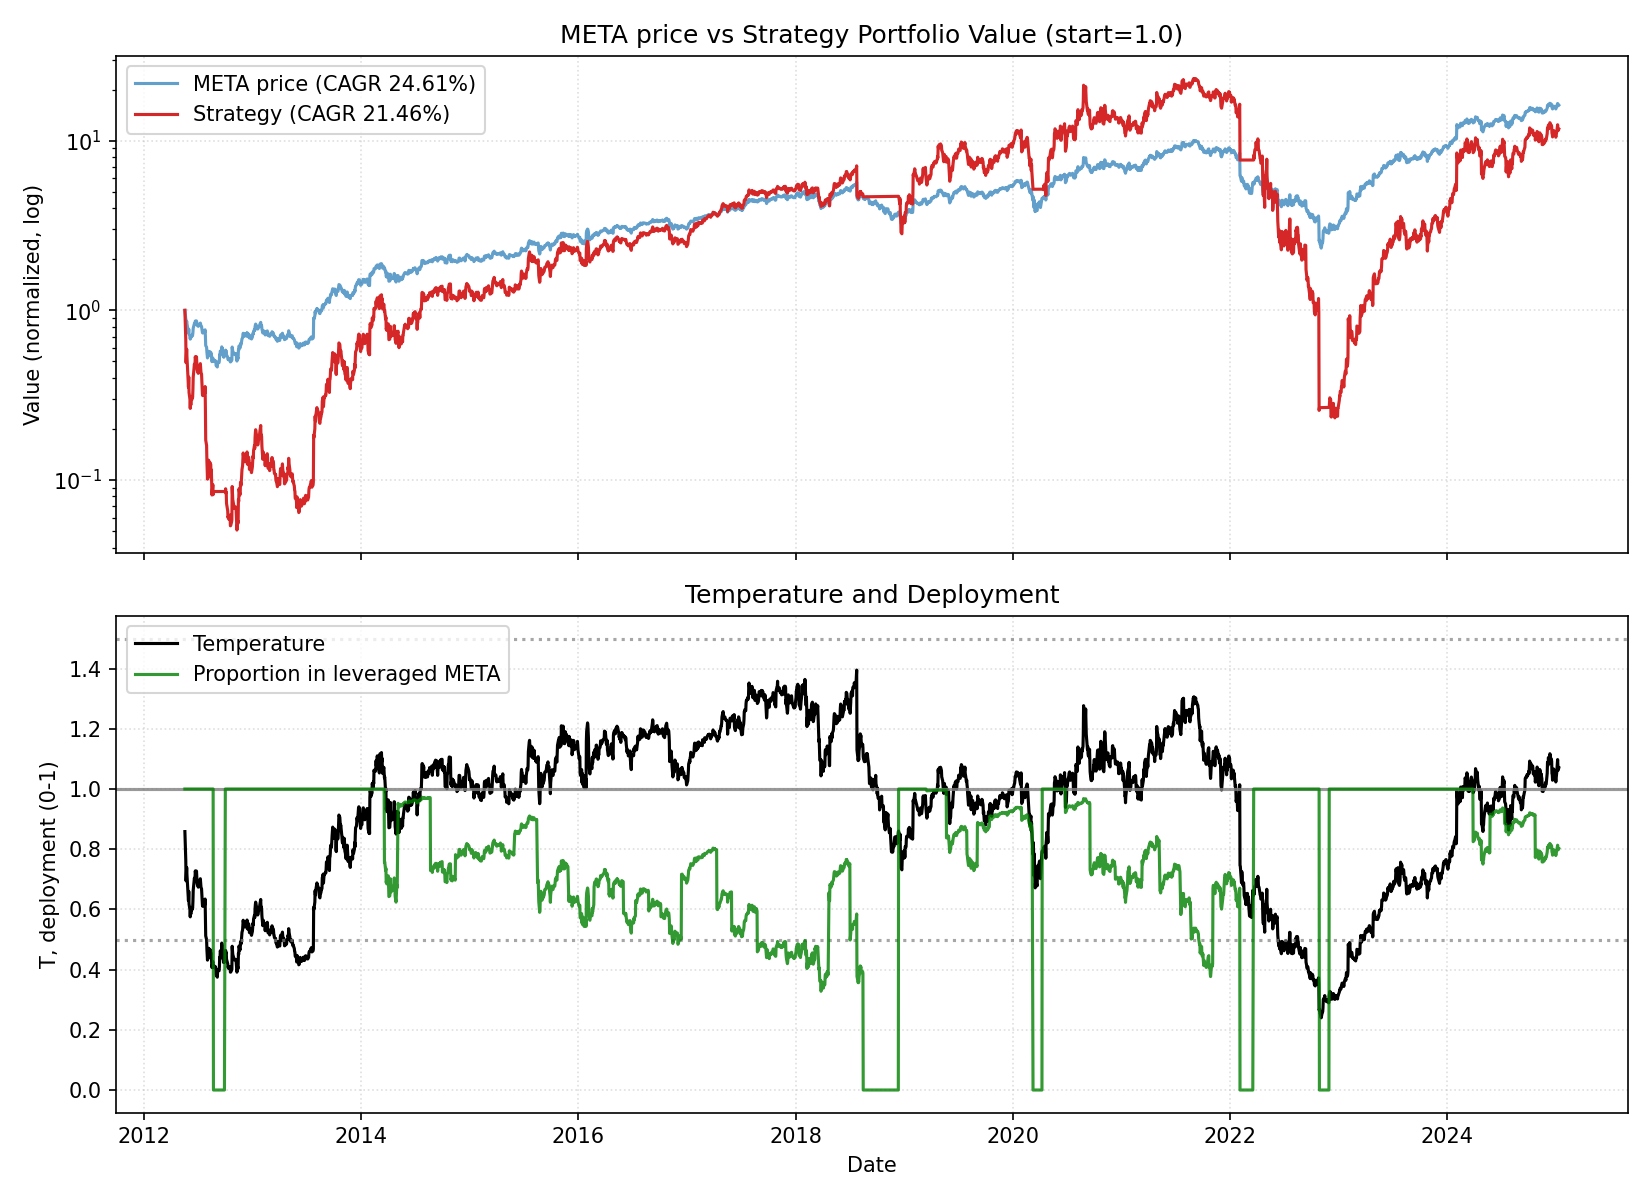

Values plotted in this chart, from the file beside it:
date, close, ret, ret_3, ret_6, ret_12, ret_22, temp, temp_ch_11, temp_ch_22, vol_22, vol_66, rate, yc_spread, credit_spread, yc_change_22, credit_change_22, port_tqqq, port_cash, port_total, deployed_p, base_p, target_p, block_buy
2012-05-18, 38.02, 0.0, , , , , 0.8586, , , , , 0.16, 1.39, 3.27, , , 1, 0.0, 1, 1.0, 1.0, 1.0, 0
2012-05-21, 33.84, -0.1099, , , , , 0.763, , , , , 0.16, 1.45, 3.25, , , 0.6704, 0.0, 0.6704, 1.0, 1.0, 1.0, 0
2012-05-22, 30.83, -0.08904, -0.1891, , , , 0.6946, , , , , 0.16, 1.49, 3.34, , , 0.4913, 0.0, 0.4913, 1.0, 1.0, 1.0, 0
2012-05-23, 31.83, 0.03226, -0.05965, , , , 0.7167, , , , , 0.16, 1.45, 3.33, , , 0.5388, 0.0, 0.5388, 1.0, 1.0, 1.0, 0
2012-05-24, 32.85, 0.03219, 0.06548, , , , 0.7393, , , , , 0.16, 1.48, 3.36, , , 0.5908, 0.0, 0.5908, 1.0, 1.0, 1.0, 0
2012-05-25, 31.74, -0.03391, -0.002812, -0.1653, , , 0.7139, , , , , 0.16, 1.45, 3.37, , , 0.5307, 0.0, 0.5307, 1.0, 1.0, 1.0, 0
2012-05-29, 28.68, -0.09621, -0.1269, -0.1525, , , 0.6437, , , , , 0.16, 1.44, 3.38, , , 0.3775, 0.0, 0.3775, 1.0, 1.0, 1.0, 0
2012-05-30, 28.04, -0.02254, -0.1166, -0.09065, , , 0.6289, , , , , 0.16, 1.36, 3.4, , , 0.3519, 0.0, 0.3519, 1.0, 1.0, 1.0, 0
2012-05-31, 29.44, 0.05002, 0.02635, -0.075, , , 0.66, , , , , 0.16, 1.32, 3.4, , , 0.4047, 0.0, 0.4047, 1.0, 1.0, 1.0, 0
2012-06-01, 27.57, -0.06351, -0.01667, -0.1608, , , 0.6177, , , , , 0.16, 1.22, 3.41, , , 0.3276, 0.0, 0.3276, 1.0, 1.0, 1.0, 0
2012-06-04, 26.75, -0.02958, -0.09122, -0.157, , , 0.5984, , , , , 0.16, 1.28, 3.4, , , 0.2985, 0.0, 0.2985, 1.0, 1.0, 1.0, 0
2012-06-05, 25.73, -0.03829, -0.06674, -0.103, -0.3233, , 0.5752, -0.33, , , , 0.16, 1.32, 3.4, , , 0.2642, 0.0, 0.2642, 1.0, 1.0, 1.0, 0
2012-06-06, 26.66, 0.03634, -0.003346, -0.04895, -0.2122, , 0.5958, -0.2191, , , , 0.16, 1.4, 3.41, , , 0.293, 0.0, 0.293, 1.0, 1.0, 1.0, 0
2012-06-07, 26.17, -0.01865, 0.01701, -0.1111, -0.1513, , 0.5843, -0.1588, , , , 0.16, 1.39, 3.43, , , 0.2766, 0.0, 0.2766, 1.0, 1.0, 1.0, 0
2012-06-08, 26.95, 0.03003, 0.01082, -0.02237, -0.1531, , 0.6016, -0.1606, , , , 0.16, 1.37, 3.44, , , 0.3015, 0.0, 0.3015, 1.0, 1.0, 1.0, 0
2012-06-11, 26.86, -0.003321, 0.02661, 0.004089, -0.1823, , 0.5986, -0.1904, , , , 0.16, 1.33, 3.46, , , 0.2985, 0.0, 0.2985, 1.0, 1.0, 1.0, 0
2012-06-12, 27.25, 0.01444, 0.01107, 0.05914, -0.1413, , 0.6069, -0.1499, , , , 0.16, 1.37, 3.43, , , 0.3114, 0.0, 0.3114, 1.0, 1.0, 1.0, 0
2012-06-13, 27.12, -0.004745, 0.009626, 0.01716, -0.05444, , 0.6037, -0.06227, , , , 0.16, 1.31, 3.43, , , 0.3069, 0.0, 0.3069, 1.0, 1.0, 1.0, 0
2012-06-14, 28.14, 0.0374, 0.03248, 0.07526, 0.003548, , 0.6259, -0.004768, , , , 0.16, 1.34, 3.4, , , 0.3413, 0.0, 0.3413, 1.0, 1.0, 1.0, 0
2012-06-15, 29.85, 0.0608, 0.1005, 0.1074, 0.01385, , 0.6636, 0.005451, , , , 0.16, 1.31, 3.42, , , 0.4036, 0.0, 0.4036, 1.0, 1.0, 1.0, 0
2012-06-18, 31.24, 0.04665, 0.1103, 0.1629, 0.1331, , 0.6934, 0.1225, , , , 0.16, 1.3, 3.42, , , 0.46, 0.0, 0.46, 1.0, 1.0, 1.0, 0
2012-06-19, 31.74, 0.01592, 0.06331, 0.1646, 0.1862, -0.1653, 0.704, 0.1764, -0.18, 0.04934, , 0.16, 1.34, 3.41, , , 0.482, 0.0, 0.482, 1.0, 1.0, 1.0, 0
2012-06-20, 31.43, -0.009715, 0.006049, 0.1588, 0.2215, -0.07141, 0.6968, 0.2114, -0.08673, 0.04932, , 0.16, 1.33, 3.38, -0.06, 0.11, 0.4679, 0.0, 0.4679, 1.0, 1.0, 1.0, 0
2012-06-21, 31.67, 0.007595, -0.002194, 0.1255, 0.1876, 0.0271, 0.7017, 0.1778, 0.01015, 0.04375, , 0.16, 1.31, 3.35, -0.14, 0.1, 0.4785, 0.0, 0.4785, 1.0, 1.0, 1.0, 0
2012-06-22, 32.87, 0.038, 0.04589, 0.1013, 0.2562, 0.03281, 0.728, 0.2458, 0.01577, 0.03994, , 0.16, 1.38, 3.36, -0.11, 0.02, 0.5331, 0.0, 0.5331, 1.0, 1.0, 1.0, 0
2012-06-25, 31.89, -0.02995, 0.006909, 0.02069, 0.183, -0.02937, 0.705, 0.1719, -0.04644, 0.04002, , 0.16, 1.32, 3.36, -0.13, 0.03, 0.4851, 0.0, 0.4851, 1.0, 1.0, 1.0, 0
2012-06-26, 32.92, 0.03244, 0.001513, 0.03729, 0.2255, 0.03729, 0.7274, 0.2153, 0.01904, 0.04003, , 0.16, 1.35, 3.34, -0.13, -0.02, 0.5323, 0.0, 0.5323, 1.0, 1.0, 1.0, 0
2012-06-27, 32.05, -0.02628, 0.005303, 0.01994, 0.1763, 0.1175, 0.7079, 0.1665, 0.09971, 0.03975, , 0.16, 1.34, 3.35, -0.11, -0.02, 0.4903, 0.0, 0.4903, 1.0, 1.0, 1.0, 0
2012-06-28, 31.19, -0.02699, -0.05257, -0.01508, 0.15, 0.1125, 0.6884, 0.1405, 0.0947, 0.03399, , 0.16, 1.29, 3.37, -0.15, -0.01, 0.4506, 0.0, 0.4506, 1.0, 1.0, 1.0, 0
2012-06-29, 30.93, -0.008291, -0.03506, -0.059, 0.09933, 0.05068, 0.6824, 0.09022, 0.03391, 0.03359, , 0.16, 1.34, 3.39, -0.02, -0.01, 0.4393, 0.0, 0.4393, 1.0, 1.0, 1.0, 0
2012-07-02, 30.6, -0.01061, -0.01881, -0.04024, 0.02532, 0.11, 0.674, 0.0157, 0.09111, 0.03218, , 0.16, 1.31, 3.4, -0.01, 0.0, 0.4253, 0.0, 0.4253, 1.0, 1.0, 1.0, 0
2012-07-03, 31.03, 0.01397, 0.003216, -0.0574, -0.006686, 0.1599, 0.683, -0.01492, 0.1413, 0.02869, , 0.16, 1.35, 3.41, 0.13, 0.0, 0.4431, 0.0, 0.4431, 1.0, 1.0, 1.0, 0
2012-07-05, 31.3, 0.008654, 0.02275, -0.02358, -0.01379, 0.2165, 0.6882, -0.0225, 0.1964, 0.02758, , 0.16, 1.34, 3.43, 0.06, 0.03, 0.4546, 0.0, 0.4546, 1.0, 1.0, 1.0, 0
2012-07-06, 31.56, 0.008262, 0.01699, 0.0118, 0.004114, 0.1835, 0.6935, -0.004758, 0.164, 0.02562, , 0.16, 1.3, 3.41, -0.02, 0.01, 0.4659, 0.0, 0.4659, 1.0, 1.0, 1.0, 0
2012-07-09, 31.99, 0.01387, 0.02224, 0.03441, 0.01036, 0.2227, 0.7019, 0.0003269, 0.2012, 0.02494, , 0.16, 1.26, 3.41, -0.14, 0.0, 0.4852, 0.0, 0.4852, 1.0, 1.0, 1.0, 0
2012-07-10, 31.3, -0.02176, -0.008194, 0.02275, -0.04781, 0.1613, 0.6863, -0.05727, 0.1408, 0.02511, , 0.16, 1.26, 3.39, -0.13, -0.04, 0.4535, 0.0, 0.4535, 1.0, 1.0, 1.0, 0
2012-07-11, 30.8, -0.01589, -0.0373, -0.007372, -0.034, 0.1466, 0.675, -0.04253, 0.1277, 0.02514, , 0.16, 1.27, 3.36, -0.1, -0.08, 0.4319, 0.0, 0.4319, 1.0, 1.0, 1.0, 0
2012-07-12, 30.64, -0.005166, -0.02097, -0.02097, -0.06918, 0.1245, 0.6711, -0.07741, 0.1059, 0.02518, , 0.16, 1.25, 3.37, -0.08, -0.09, 0.4252, 0.0, 0.4252, 1.0, 1.0, 1.0, 0
2012-07-13, 30.55, -0.002921, -0.008072, -0.03183, -0.04685, 0.1265, 0.6688, -0.05527, 0.1079, 0.02518, , 0.16, 1.27, 3.37, -0.1, -0.06, 0.4214, 0.0, 0.4214, 1.0, 1.0, 1.0, 0
2012-07-16, 28.1, -0.0804, -0.08309, -0.1219, -0.09917, -0.001414, 0.614, -0.1081, -0.01898, 0.03112, , 0.16, 1.26, 3.35, -0.05, -0.08, 0.3197, 0.0, 0.3197, 1.0, 1.0, 1.0, 0
2012-07-17, 27.94, -0.005664, -0.08561, -0.1074, -0.09678, -0.06398, 0.6102, -0.1058, -0.08045, 0.03013, , 0.16, 1.28, 3.35, -0.06, -0.05, 0.3143, 0.0, 0.3143, 1.0, 1.0, 1.0, 0
2012-07-18, 28.95, 0.03631, 0.03044, -0.06006, -0.05395, -0.07323, 0.632, -0.06231, -0.08852, 0.02817, , 0.16, 1.3, 3.33, -0.01, -0.09, 0.3485, 0.0, 0.3485, 1.0, 1.0, 1.0, 0
2012-07-19, 28.84, -0.003779, 0.0324, -0.05875, -0.07051, -0.09119, 0.6293, -0.07873, -0.1062, 0.02608, , 0.16, 1.32, 3.34, 0.02, -0.08, 0.3445, 0.0, 0.3445, 1.0, 1.0, 1.0, 0
2012-07-20, 28.6, -0.008276, -0.01202, -0.0638, -0.08611, -0.08987, 0.6237, -0.09369, -0.1049, 0.02574, , 0.16, 1.27, 3.31, -0.07, -0.1, 0.336, 0.0, 0.336, 1.0, 1.0, 1.0, 0
2012-07-23, 28.59, -0.0003476, -0.008621, 0.0177, -0.09392, -0.09705, 0.6225, -0.1024, -0.1129, 0.02572, , 0.16, 1.25, 3.31, -0.08, -0.07, 0.3356, 0.0, 0.3356, 1.0, 1.0, 1.0, 0
2012-07-24, 28.29, -0.01043, -0.01078, 0.01282, -0.1156, -0.1392, 0.6156, -0.123, -0.1543, 0.02563, , 0.16, 1.22, 3.29, -0.09, -0.06, 0.3251, 0.0, 0.3251, 1.0, 1.0, 1.0, 0
2012-07-25, 29.18, 0.03128, 0.02052, 0.007901, -0.06768, -0.08484, 0.6345, -0.07541, -0.09994, 0.02513, , 0.16, 1.21, 3.3, -0.17, -0.06, 0.3556, 0.0, 0.3556, 1.0, 1.0, 1.0, 0
2012-07-26, 26.7, -0.08487, -0.05624, -0.07414, -0.133, -0.1888, 0.5804, -0.1402, -0.2022, 0.02997, , 0.16, 1.22, 3.3, -0.1, -0.06, 0.265, 0.0, 0.265, 1.0, 1.0, 1.0, 0
2012-07-27, 23.58, -0.1169, -0.1919, -0.1756, -0.2304, -0.2644, 0.5122, -0.2368, -0.2765, 0.03665, , 0.16, 1.33, 3.29, -0.02, -0.05, 0.172, 0.0, 0.172, 1.0, 1.0, 1.0, 0
2012-07-30, 23.02, -0.02362, -0.1378, -0.1948, -0.2464, -0.2618, 0.4993, -0.2535, -0.2748, 0.03661, , 0.16, 1.3, 3.26, -0.04, -0.09, 0.1598, 0.0, 0.1598, 1.0, 1.0, 1.0, 0
2012-07-31, 21.59, -0.0622, -0.08435, -0.2369, -0.2315, -0.3019, 0.468, -0.2379, -0.3142, 0.03794, , 0.16, 1.28, 3.27, -0.01, -0.1, 0.13, 0.0, 0.13, 1.0, 1.0, 1.0, 0
2012-08-01, 20.77, -0.03823, -0.09806, -0.2883, -0.2567, -0.3214, 0.4498, -0.2628, -0.3326, 0.0382, , 0.13, 1.32, 3.26, -0.02, -0.13, 0.1151, 0.0, 0.1151, 1.0, 1.0, 1.0, 0
2012-08-02, 19.93, -0.04023, -0.07692, -0.2536, -0.3116, -0.3577, 0.4315, -0.3173, -0.3683, 0.03847, , 0.13, 1.27, 3.24, -0.04, -0.16, 0.1012, 0.0, 0.1012, 1.0, 1.0, 1.0, 0
2012-08-03, 20.97, 0.0524, 0.01006, -0.1105, -0.2728, -0.3298, 0.4538, -0.2788, -0.3405, 0.04082, , 0.13, 1.36, 3.26, 0.01, -0.15, 0.1171, 0.0, 0.1171, 1.0, 1.0, 1.0, 0
2012-08-06, 21.8, 0.03935, 0.09381, -0.05313, -0.2378, -0.3092, 0.4709, -0.245, -0.3209, 0.04223, , 0.13, 1.35, 3.24, 0.01, -0.19, 0.1309, 0.0, 0.1309, 1.0, 1.0, 1.0, 0
2012-08-07, 20.61, -0.05474, -0.01754, -0.0456, -0.2793, -0.3559, 0.4449, -0.2853, -0.3662, 0.04268, , 0.13, 1.39, 3.24, 0.09, -0.17, 0.1094, 0.0, 0.1094, 1.0, 1.0, 1.0, 0
2012-08-08, 20.61, 0.0, -0.05474, -0.007663, -0.2717, -0.3416, 0.4446, -0.2777, -0.3521, 0.04229, , 0.13, 1.39, 3.23, 0.13, -0.18, 0.1094, 0.0, 0.1094, 1.0, 1.0, 1.0, 0
2012-08-09, 20.9, 0.014, 0.014, 0.0484, -0.2839, -0.3216, 0.4506, -0.2898, -0.3324, 0.04286, , 0.13, 1.4, 3.23, 0.14, -0.16, 0.114, 0.0, 0.114, 1.0, 1.0, 1.0, 0
2012-08-10, 21.69, 0.03808, 0.05261, 0.03414, -0.1877, -0.2921, 0.4675, -0.1944, -0.3034, 0.04445, , 0.13, 1.38, 3.23, 0.11, -0.13, 0.127, 0.0, 0.127, 1.0, 1.0, 1.0, 0
2012-08-13, 21.48, -0.009629, 0.02808, -0.0146, -0.08899, -0.2969, 0.4622, -0.09754, -0.3089, 0.04442, , 0.13, 1.38, 3.24, 0.13, -0.13, 0.1233, 0.0, 0.1233, 1.0, 1.0, 1.0, 0
... 3,121 more rows
